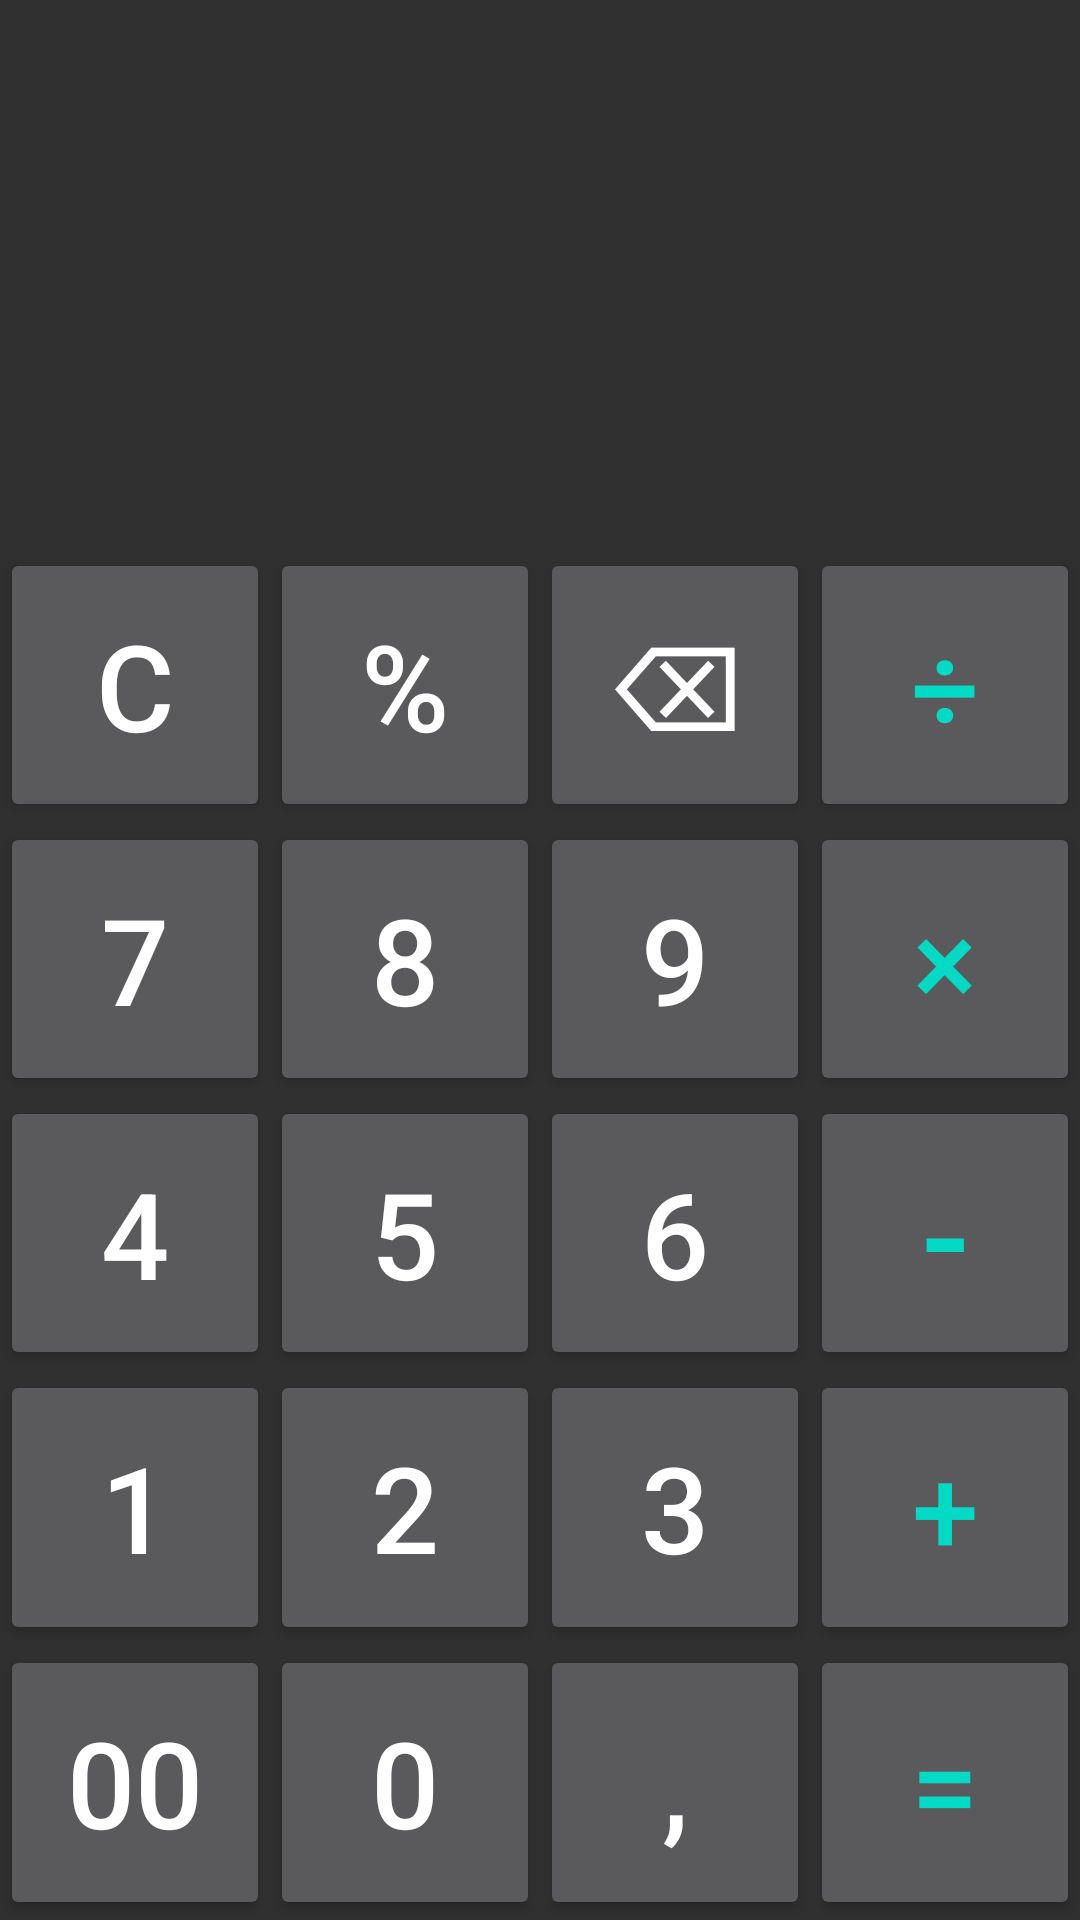

Reconstruct the res/layout file that produces this screen, plus the resources it refers to.
<!-- AndroidManifest.xml: application theme Theme.SimpleCaclulator -->
<!-- res/layout/activity_main.xml -->
<?xml version="1.0" encoding="utf-8"?>
<LinearLayout xmlns:android="http://schemas.android.com/apk/res/android"
    xmlns:app="http://schemas.android.com/apk/res-auto"
    xmlns:tools="http://schemas.android.com/tools"
    android:layout_width="match_parent"
    android:layout_height="match_parent"
    android:orientation="vertical"
    tools:context=".MainActivity">


    <androidx.constraintlayout.widget.ConstraintLayout
        android:layout_width="match_parent"
        android:layout_height="0dp"
        android:layout_weight="2"
        android:padding="20dp"
        android:visibility="visible">

        <TextView
            android:id="@+id/resultsTV"
            android:layout_width="match_parent"
            android:layout_height="wrap_content"
            android:lines="1"
            android:maxLines="1"
            android:textAlignment="textEnd"
            android:textColor="@color/white"
            android:textSize="34sp"
            android:visibility="visible"
            app:layout_constraintBottom_toBottomOf="parent"
            app:layout_constraintTop_toBottomOf="@+id/workingsTV"
            tools:ignore="SpeakableTextPresentCheck"
            tools:layout_editor_absoluteX="20dp" />

        <TextView
            android:id="@+id/workingsTV"
            android:layout_width="match_parent"
            android:layout_height="wrap_content"
            android:lines="1"
            android:maxLines="2"
            android:textAlignment="textEnd"
            android:textColor="@color/white"
            android:textSize="48sp"
            android:visibility="visible"
            app:layout_constraintBottom_toTopOf="@+id/resultsTV"
            app:layout_constraintStart_toStartOf="parent"
            app:layout_constraintTop_toTopOf="parent" />

    </androidx.constraintlayout.widget.ConstraintLayout>

    <LinearLayout style="@style/buttonRow">

        <Button
            android:id="@+id/clearButton"
            style="@style/buttonNumber"
            android:text="@string/c" />

        <Button
            android:id="@+id/percentButton"
            style="@style/buttonNumber"
            android:text="@string/percent" />

        <Button
            android:id="@+id/backspaceButton"
            style="@style/buttonNumber"
            android:text="@string/backspace" />

        <Button
            android:id="@+id/divideButton"
            style="@style/buttonOperator"
            android:text="@string/divide" />
    </LinearLayout>

    <LinearLayout style="@style/buttonRow">

        <Button
            android:id="@+id/Button7"
            style="@style/buttonNumber"
            android:text="@string/_7" />

        <Button
            android:id="@+id/Button8"
            style="@style/buttonNumber"
            android:text="@string/_8" />

        <Button
            android:id="@+id/Button9"
            style="@style/buttonNumber"
            android:text="@string/_9" />

        <Button
            android:id="@+id/multiplyButton"
            style="@style/buttonOperator"
            android:text="@string/multiply" />
    </LinearLayout>

    <LinearLayout style="@style/buttonRow">

        <Button
            android:id="@+id/Button4"
            style="@style/buttonNumber"
            android:text="@string/_4" />

        <Button
            android:id="@+id/Button5"
            style="@style/buttonNumber"
            android:text="@string/_5" />

        <Button
            android:id="@+id/Button6"
            style="@style/buttonNumber"
            android:text="@string/_6" />

        <Button
            android:id="@+id/minusButton"
            style="@style/buttonOperator"
            android:text="@string/minus"
            android:textSize="48sp" />
    </LinearLayout>

    <LinearLayout style="@style/buttonRow">

        <Button
            android:id="@+id/Button1"
            style="@style/buttonNumber"
            android:text="@string/_1" />

        <Button
            android:id="@+id/Button2"
            style="@style/buttonNumber"
            android:text="@string/_2" />

        <Button
            android:id="@+id/Button3"
            style="@style/buttonNumber"
            android:text="@string/_3" />

        <Button
            android:id="@+id/plusButton"
            style="@style/buttonOperator"
            android:text="@string/plus" />
    </LinearLayout>

    <LinearLayout style="@style/buttonRow">

        <Button
            android:id="@+id/DoubleZeroButton"
            style="@style/buttonNumber"
            android:text="@string/_00" />

        <Button
            android:id="@+id/ZeroButton"
            style="@style/buttonNumber"
            android:text="@string/_0" />

        <Button
            android:id="@+id/addDecimalButton"
            style="@style/buttonNumber"
            android:text="@string/dot" />

        <Button
            android:id="@+id/equalsButton"
            style="@style/buttonOperator"
            android:text="@string/equals" />
    </LinearLayout>

</LinearLayout>
<!-- resources referenced by this layout -->
<resources>
  <color name="white">#FFFFFFFF</color>
  <string name="_0">0</string>
  <string name="_00">00</string>
  <string name="_1">1</string>
  <string name="_2">2</string>
  <string name="_3">3</string>
  <string name="_4">4</string>
  <string name="_5">5</string>
  <string name="_6">6</string>
  <string name="_7">7</string>
  <string name="_8">8</string>
  <string name="_9">9</string>
  <string name="backspace">⌫</string>
  <string name="c">C</string>
  <string name="divide">÷</string>
  <string name="dot">,</string>
  <string name="equals">=</string>
  <string name="minus">-</string>
  <string name="multiply">×</string>
  <string name="percent">%</string>
  <string name="plus">+</string>
  <style name="buttonNumber">
          <item name="android:layout_weight">1</item>
          <item name="android:layout_width">0dp</item>
          <item name="android:layout_height">match_parent</item>
          <item name="background">@color/black</item>
          <item name="android:textSize">40sp</item>
          <item name="android:textColor">@color/white</item>
          <item name="android:textAlignment">center</item>
      </style>
  <style name="buttonOperator">
          <item name="android:layout_weight">1</item>
          <item name="android:layout_width">0dp</item>
          <item name="android:layout_height">match_parent</item>
          <item name="background">@color/black</item>
          <item name="android:textSize">40sp</item>
          <item name="android:textColor">@color/teal_200</item>
          <item name="android:textAlignment">center</item>
      </style>
  <style name="buttonRow">
          <item name="android:layout_weight">1</item>
          <item name="android:layout_width">match_parent</item>
          <item name="android:layout_height">0dp</item>
      </style>
  <style name="Theme.SimpleCaclulator" parent="Theme.AppCompat">
          <item name="colorPrimary">@color/black</item>
          <item name="colorPrimaryVariant">@color/almost_black</item>
          <item name="colorOnPrimary">@color/white</item>
      </style>
  <color name="black">#FF000000</color>
  <color name="teal_200">#FF03DAC5</color>
  <color name="almost_black">#222</color>
</resources>
